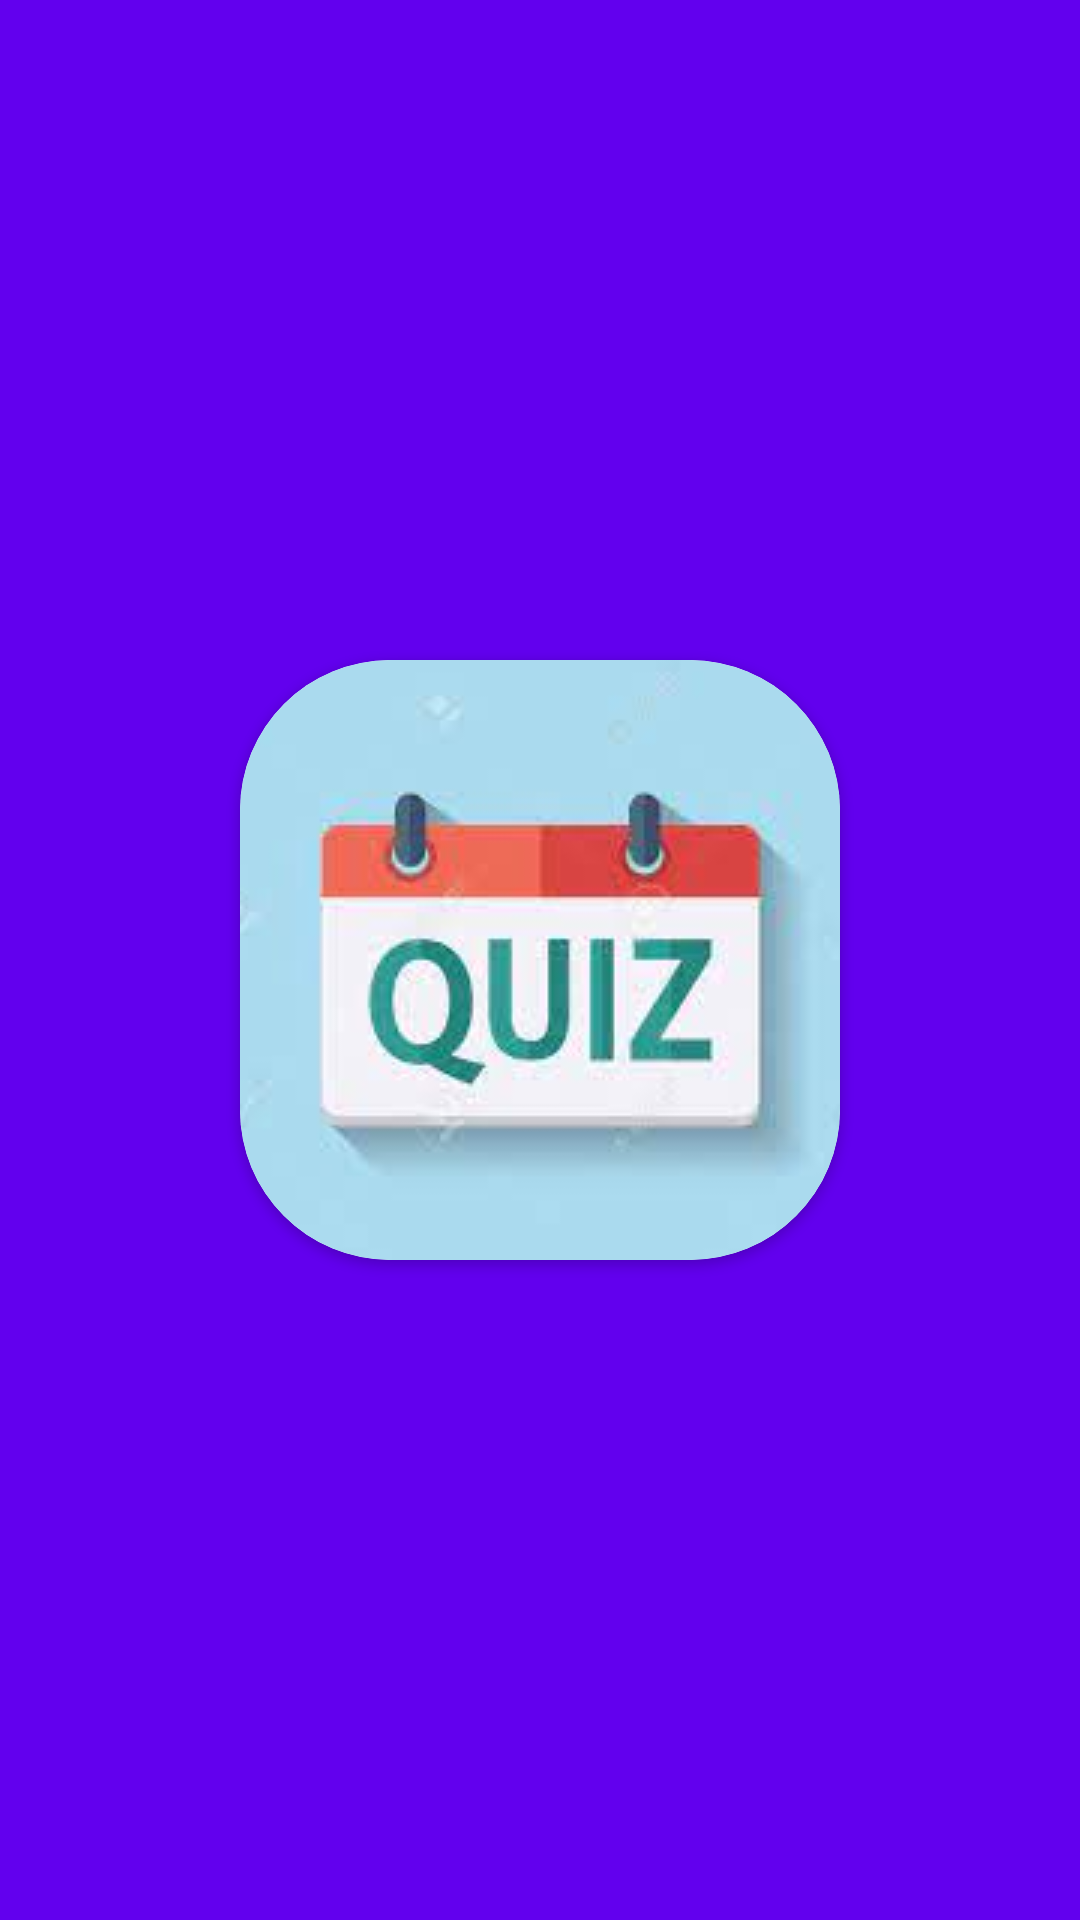

Produce the Android XML layout that renders to this screen, including the resource entries it uses.
<!-- AndroidManifest.xml: application theme Theme.AppQuiz -->
<!-- res/layout/activity_main.xml -->
<?xml version="1.0" encoding="utf-8"?>
<LinearLayout xmlns:android="http://schemas.android.com/apk/res/android"
    xmlns:app="http://schemas.android.com/apk/res-auto"
    xmlns:tools="http://schemas.android.com/tools"
    android:layout_width="match_parent"
    android:layout_height="match_parent"
    tools:context=".MainActivity"
    android:gravity="center"
    android:background="@color/purple_500"
    android:orientation="vertical">


    <androidx.cardview.widget.CardView
        android:layout_width="200dp"
        android:layout_height="200dp"
        app:cardCornerRadius="50dp"
        android:id="@+id/cardimage">
        <ImageView
            android:id="@+id/logo"
            android:layout_width="200dp"
            android:layout_height="200dp"
            android:src="@drawable/img"
            android:scaleType="center"/>
    </androidx.cardview.widget.CardView>




</LinearLayout>
<!-- resources referenced by this layout -->
<resources>
  <!-- drawable img: png bitmap (drawable-v24, 40659 bytes) -->
  <style name="Theme.AppQuiz" parent="Theme.MaterialComponents.DayNight.DarkActionBar">
          
          <item name="colorPrimary">@color/purple_500</item>
          <item name="colorPrimaryVariant">@color/purple_700</item>
          <item name="colorOnPrimary">@color/white</item>
          
          <item name="colorSecondary">@color/teal_200</item>
          <item name="colorSecondaryVariant">@color/teal_700</item>
          <item name="colorOnSecondary">@color/black</item>
          
          <item name="android:statusBarColor" tools:targetApi="l">?attr/colorPrimaryVariant</item>
          
      </style>
  <!-- not gathered from this repository: default colours our renderer supplied (Android Studio template values) -->
  <color name="purple_500">#FF6200EE</color>
  <color name="purple_700">#FF3700B3</color>
  <color name="teal_200">#FF03DAC5</color>
  <color name="teal_700">#FF018786</color>
  <color name="black">#FF000000</color>
  <color name="white">#FFFFFFFF</color>
</resources>
